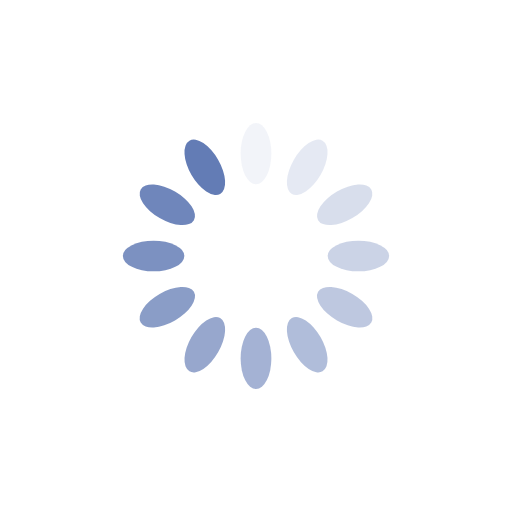
t = 0.00 s
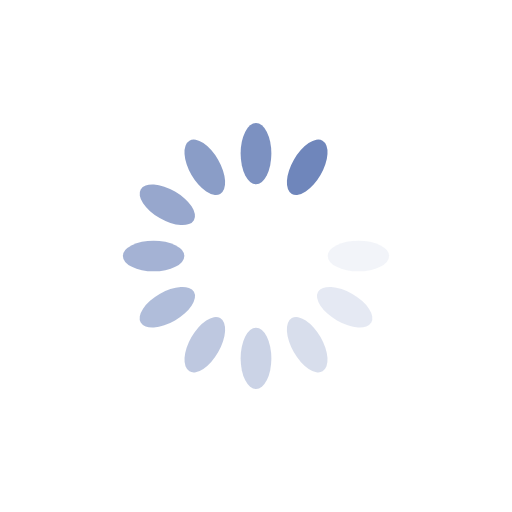
t = 0.22 s
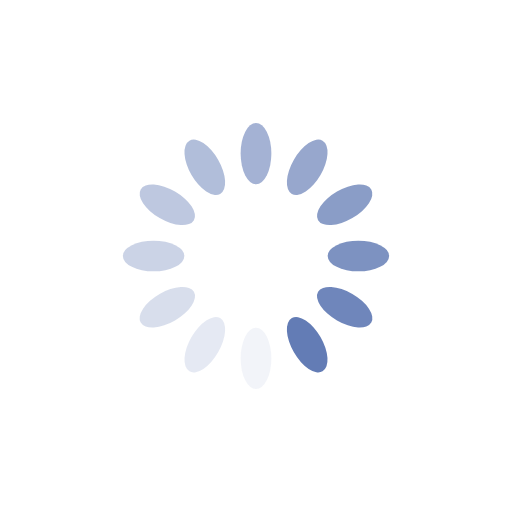
t = 0.44 s
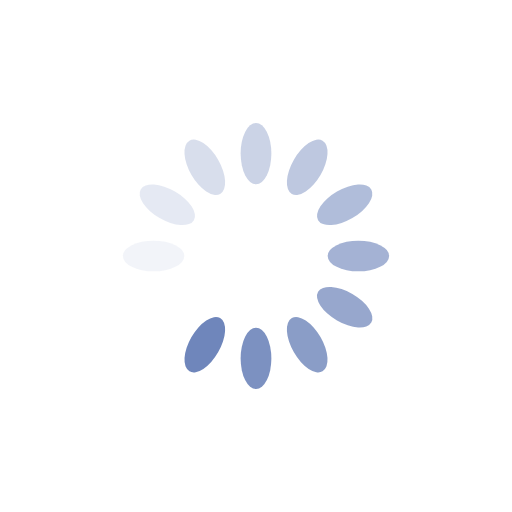
t = 0.65 s

The animated SVG that drew these frames (rendered in a browser with its animation timeline set to each time). Animation: 12 SMIL elements (animate=12); one cycle of 0.87 s, repeats indefinitely.

<?xml version="1.0" encoding="utf-8"?>
<svg xmlns="http://www.w3.org/2000/svg" xmlns:xlink="http://www.w3.org/1999/xlink" style="margin: auto; background: rgb(255, 255, 255); display: block; shape-rendering: auto;" width="98px" height="98px" viewBox="0 0 100 100" preserveAspectRatio="xMidYMid">
<g transform="rotate(0 50 50)">
  <rect x="47" y="24" rx="3" ry="6" width="6" height="12" fill="#637cb5">
    <animate attributeName="opacity" values="1;0" keyTimes="0;1" dur="0.8695652173913042s" begin="-0.7971014492753623s" repeatCount="indefinite"></animate>
  </rect>
</g><g transform="rotate(30 50 50)">
  <rect x="47" y="24" rx="3" ry="6" width="6" height="12" fill="#637cb5">
    <animate attributeName="opacity" values="1;0" keyTimes="0;1" dur="0.8695652173913042s" begin="-0.7246376811594203s" repeatCount="indefinite"></animate>
  </rect>
</g><g transform="rotate(60 50 50)">
  <rect x="47" y="24" rx="3" ry="6" width="6" height="12" fill="#637cb5">
    <animate attributeName="opacity" values="1;0" keyTimes="0;1" dur="0.8695652173913042s" begin="-0.6521739130434783s" repeatCount="indefinite"></animate>
  </rect>
</g><g transform="rotate(90 50 50)">
  <rect x="47" y="24" rx="3" ry="6" width="6" height="12" fill="#637cb5">
    <animate attributeName="opacity" values="1;0" keyTimes="0;1" dur="0.8695652173913042s" begin="-0.5797101449275363s" repeatCount="indefinite"></animate>
  </rect>
</g><g transform="rotate(120 50 50)">
  <rect x="47" y="24" rx="3" ry="6" width="6" height="12" fill="#637cb5">
    <animate attributeName="opacity" values="1;0" keyTimes="0;1" dur="0.8695652173913042s" begin="-0.5072463768115941s" repeatCount="indefinite"></animate>
  </rect>
</g><g transform="rotate(150 50 50)">
  <rect x="47" y="24" rx="3" ry="6" width="6" height="12" fill="#637cb5">
    <animate attributeName="opacity" values="1;0" keyTimes="0;1" dur="0.8695652173913042s" begin="-0.43478260869565216s" repeatCount="indefinite"></animate>
  </rect>
</g><g transform="rotate(180 50 50)">
  <rect x="47" y="24" rx="3" ry="6" width="6" height="12" fill="#637cb5">
    <animate attributeName="opacity" values="1;0" keyTimes="0;1" dur="0.8695652173913042s" begin="-0.36231884057971014s" repeatCount="indefinite"></animate>
  </rect>
</g><g transform="rotate(210 50 50)">
  <rect x="47" y="24" rx="3" ry="6" width="6" height="12" fill="#637cb5">
    <animate attributeName="opacity" values="1;0" keyTimes="0;1" dur="0.8695652173913042s" begin="-0.2898550724637681s" repeatCount="indefinite"></animate>
  </rect>
</g><g transform="rotate(240 50 50)">
  <rect x="47" y="24" rx="3" ry="6" width="6" height="12" fill="#637cb5">
    <animate attributeName="opacity" values="1;0" keyTimes="0;1" dur="0.8695652173913042s" begin="-0.21739130434782608s" repeatCount="indefinite"></animate>
  </rect>
</g><g transform="rotate(270 50 50)">
  <rect x="47" y="24" rx="3" ry="6" width="6" height="12" fill="#637cb5">
    <animate attributeName="opacity" values="1;0" keyTimes="0;1" dur="0.8695652173913042s" begin="-0.14492753623188406s" repeatCount="indefinite"></animate>
  </rect>
</g><g transform="rotate(300 50 50)">
  <rect x="47" y="24" rx="3" ry="6" width="6" height="12" fill="#637cb5">
    <animate attributeName="opacity" values="1;0" keyTimes="0;1" dur="0.8695652173913042s" begin="-0.07246376811594203s" repeatCount="indefinite"></animate>
  </rect>
</g><g transform="rotate(330 50 50)">
  <rect x="47" y="24" rx="3" ry="6" width="6" height="12" fill="#637cb5">
    <animate attributeName="opacity" values="1;0" keyTimes="0;1" dur="0.8695652173913042s" begin="0s" repeatCount="indefinite"></animate>
  </rect>
</g>
<!-- [ldio] generated by https://loading.io/ --></svg>
